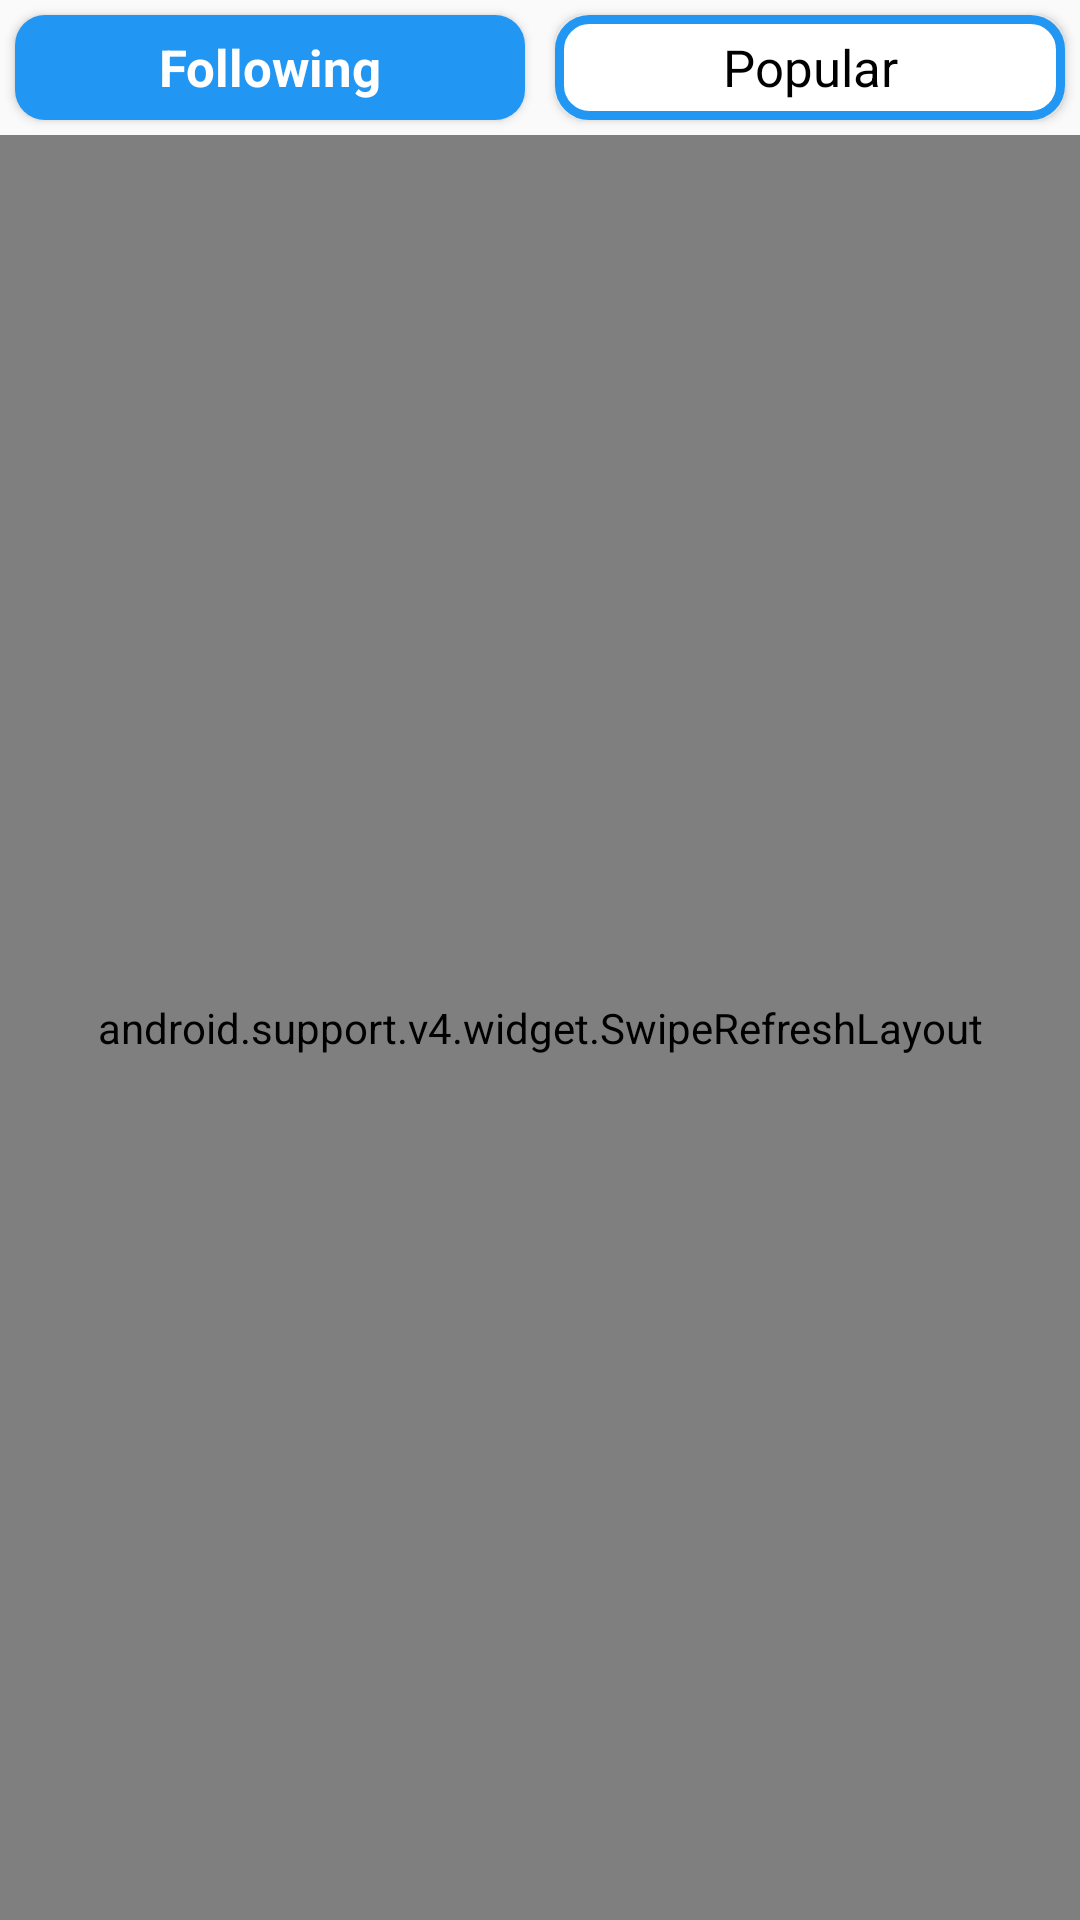

Here is an Android app screen rendered from its layout file. Give the layout XML and the strings, colors and styles it references.
<!-- AndroidManifest.xml: application theme AppTheme -->
<!-- res/layout/story_fragment.xml -->
<?xml version="1.0" encoding="utf-8"?>
<LinearLayout xmlns:android="http://schemas.android.com/apk/res/android"
    android:orientation="vertical" android:layout_width="match_parent"
    android:layout_height="match_parent">

    <LinearLayout
        android:layout_width="match_parent"
        android:layout_height="45dp"
        android:orientation="horizontal">

        <Button
            android:id="@+id/story_following"
            android:layout_width="match_parent"
            android:layout_height="match_parent"
            android:layout_weight="1"
            style="@style/btn"
            android:background="@drawable/btn_search_solid"
            android:layout_margin="5dp"
            android:text="@string/following"
            android:textColor="@color/white"
            android:textStyle="bold"/>

        <Button
            android:id="@+id/story_popular"
            android:layout_width="match_parent"
            android:layout_height="match_parent"
            android:layout_weight="1"
            style="@style/btn"
            android:background="@drawable/btn_search"
            android:layout_margin="5dp"
            android:textColor="@color/black"
            android:text="@string/popular" />


    </LinearLayout>

    <android.support.v4.widget.SwipeRefreshLayout
        android:layout_width="match_parent"
        android:layout_height="match_parent">

    <android.support.v7.widget.RecyclerView
        android:id="@+id/story_list"
        android:layout_margin="5dp"
        android:layout_width="match_parent"
        android:layout_height="match_parent"/>


    </android.support.v4.widget.SwipeRefreshLayout>



</LinearLayout>
<!-- resources referenced by this layout -->
<resources>
  <color name="black">#000</color>
  <color name="white">#fff</color>
  <!-- drawable btn_search (drawable) -->
  <?xml version="1.0" encoding="utf-8"?>
  <shape
      android:shape="rectangle"
      xmlns:android="http://schemas.android.com/apk/res/android" >
  
      <solid
          android:color="#fff"/>
  
      <stroke
          android:color="@color/colorAccent"
          android:width="3dp"/>
  
      <corners
          android:radius="10dp"/>
  
  
  </shape>
  <!-- drawable btn_search_solid (drawable) -->
  <?xml version="1.0" encoding="utf-8"?>
  <shape
      android:shape="rectangle"
      xmlns:android="http://schemas.android.com/apk/res/android" >
  
      <solid
          android:color="@color/colorAccent"/>
  
      <corners
          android:radius="10dp"/>
  
  
  </shape>
  <string name="following">Following</string>
  <string name="popular">Popular</string>
  <style name="btn" parent="android:Widget.Button">
          <item name="android:textSize">17sp</item>
          <item name="colorButtonNormal">@color/colorAccent</item>
          <item name="android:textColor">@color/white</item>
      </style>
  <style name="AppTheme" parent="Theme.AppCompat.Light.DarkActionBar">
          
          <item name="colorPrimary">@color/colorPrimary</item>
          <item name="colorPrimaryDark">@color/colorPrimaryDark</item>
          <item name="colorAccent">@color/colorAccent</item>
          <item name="android:textAllCaps">false</item>
      </style>
  <color name="colorAccent">#2196F3</color>
  <color name="colorPrimary">#2196F3</color>
  <color name="colorPrimaryDark">#1565C0</color>
</resources>
